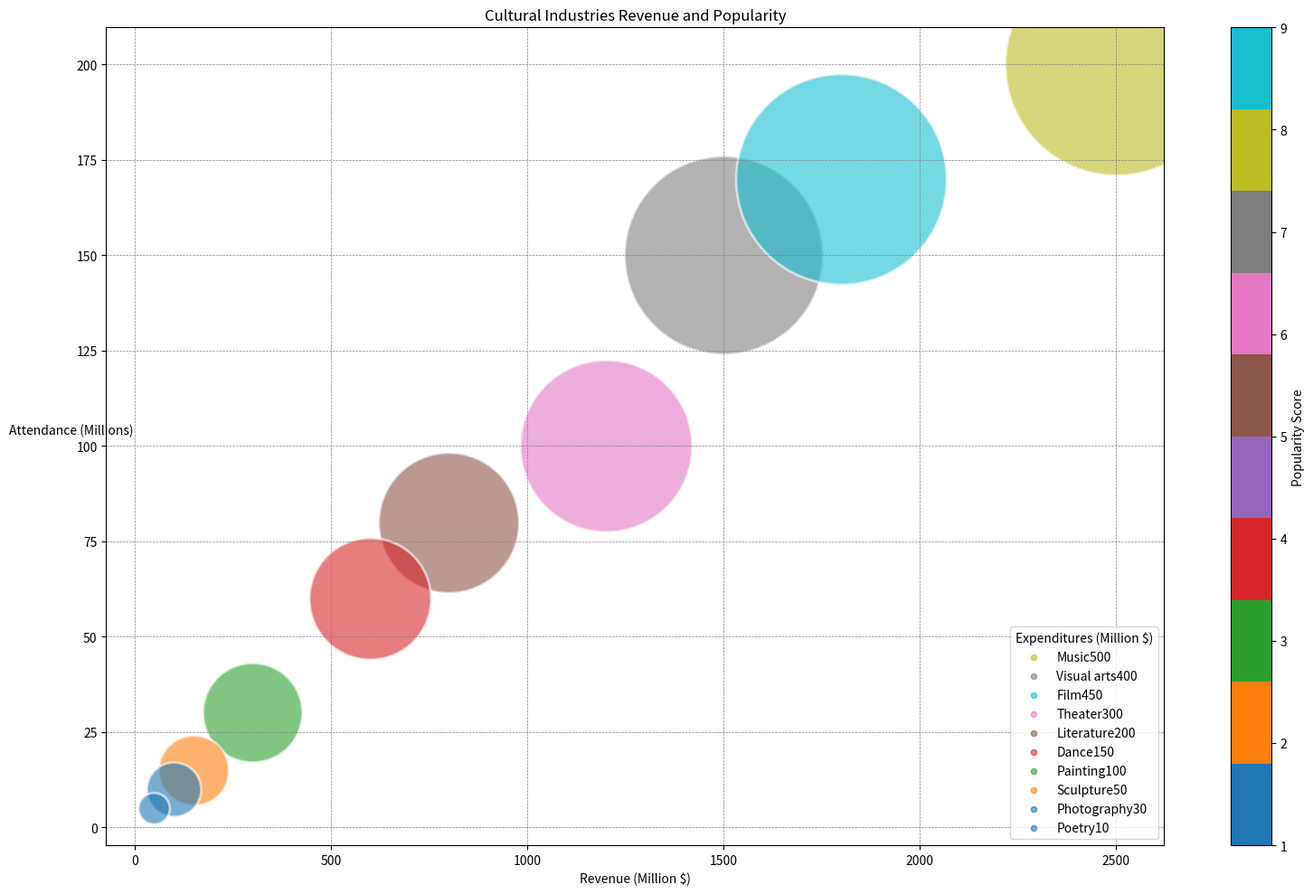

This figure's Python source: (Note: this script raises an exception after producing the figure.)
import matplotlib.pyplot as plt
import numpy as np
from matplotlib.colors import Normalize
from matplotlib.cm import get_cmap

data_labels = ['Revenue (Million $)', 'Attendance (Millions)', 'Expenditures (Million $)', 'Popularity Score']

data = np.array([[2500, 200, 500, 8],
                 [1500, 150, 400, 7],
                 [1800, 170, 450, 9],
                 [1200, 100, 300, 6],
                 [800, 80, 200, 5],
                 [600, 60, 150, 4],
                 [300, 30, 100, 3],
                 [150, 15, 50, 2],
                 [100, 10, 30, 1],
                 [50, 5, 10, 1]])

line_labels = ['Music', 'Visual arts', 'Film', 'Theater', 'Literature', 'Dance', 'Painting', 'Sculpture', 'Photography', 'Poetry']

fig, ax = plt.subplots(figsize=(16, 10))
cmap = get_cmap("tab10")

normalize = Normalize(vmin=min(data[:, 3]), vmax=max(data[:, 3]))

for i, line_label in enumerate(line_labels):
    line_label = line_label + str(data[i, 2])
    ax.scatter(data[i, 0], data[i, 1], alpha=0.6, edgecolors='w', label=None,
               s=60 + 500 * normalize(data[i, 2]), c=cmap(normalize(data[i, 3])), linewidth=2)
    ax.scatter([], [], c=cmap(normalize(data[i, 3])), alpha=0.6, s=20, label=line_label)

ax.set_xlabel(data_labels[0], wrap=True)
ax.set_ylabel(data_labels[1], rotation=0, wrap=True)

ax.legend(title=data_labels[2], loc="lower right")

s_m = plt.cm.ScalarMappable(cmap=cmap, norm=normalize)
plt.colorbar(s_m, ax=ax, label=data_labels[3])

plt.title('Cultural Industries Revenue and Popularity')
plt.grid(color='gray', linestyle='--', linewidth=0.5)
plt.tight_layout()

plt.savefig('/cpfs01/user/yehancheng/workspace/datasets/SimChartV2/demo/bubble/png/374_202312311429.png')

plt.clf()
